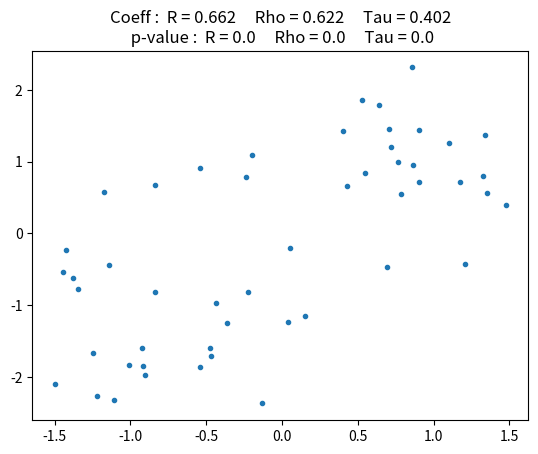
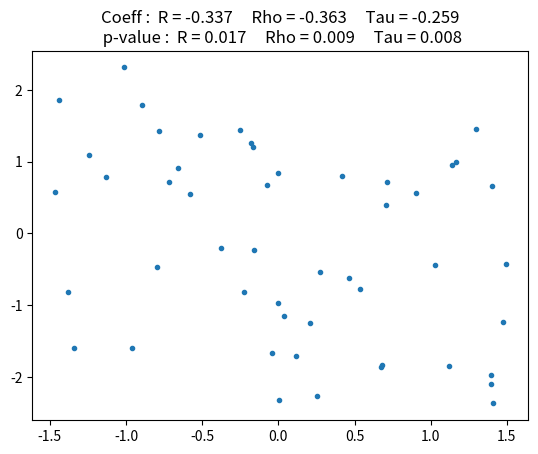
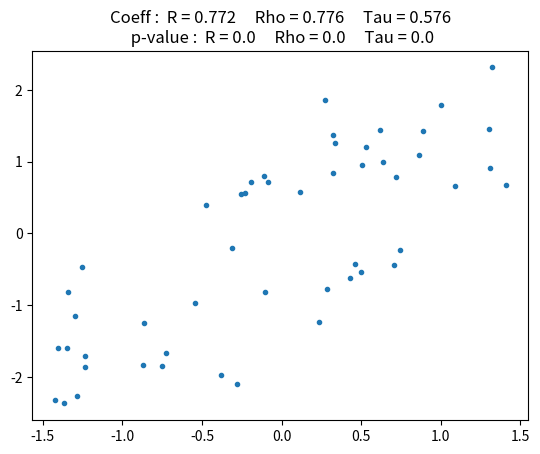
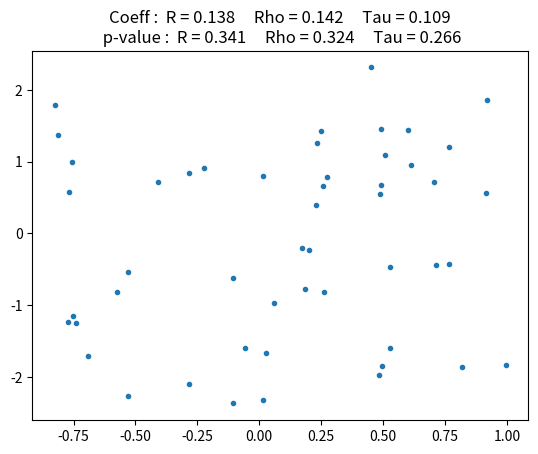

Write the Python code that produced these figures, in order.
import numpy as np
from numpy import random as npr

import matplotlib.pyplot as plt

from scipy import stats as sts

import matplotlib as mpl


mpl.rcParams["figure.facecolor"] = 'w'
mpl.rcParams["axes.facecolor"] = 'w'
mpl.rcParams["savefig.facecolor"] = 'w'
mpl.rcParams['axes.facecolor'] = 'w'

### Generating data

x1 = npr.rand(50)*3-1.5
x2 = npr.rand(50)*3-1.5
x3 = npr.rand(50)*3-1.5

n1 = (npr.rand(50)-0.5)*2

y1 = np.sin(x1) + np.tan(-x2)/7 + x3



def plotCorr(x,y):

    ### Correlation tests
    R = np.round(sts.pearsonr(x,y)[0]*1000)/1000
    Rho = np.round(sts.spearmanr(x,y)[0]*1000)/1000
    Tau = np.round(sts.kendalltau(x,y)[0]*1000)/1000
    
    pR = np.round(sts.pearsonr(x,y)[1]*1000)/1000
    pRho = np.round(sts.spearmanr(x,y)[1]*1000)/1000
    pTau = np.round(sts.kendalltau(x,y)[1]*1000)/1000
    
    ## Plots 
    plt.figure(dpi=200)
    plt.plot(x,y,'o',ms=3)
    plt.title('Coeff :  R = ' + str(R) + '     Rho = ' + str(Rho) + '     Tau = ' + str(Tau) +
              '\n p-value :  R = ' + str(pR) + '     Rho = ' + str(pRho) + '     Tau = ' + str(pTau)  )
    plt.show()

plotCorr(x1,y1)

plotCorr(x2,y1)

plotCorr(x3,y1)

plotCorr(n1,y1)


